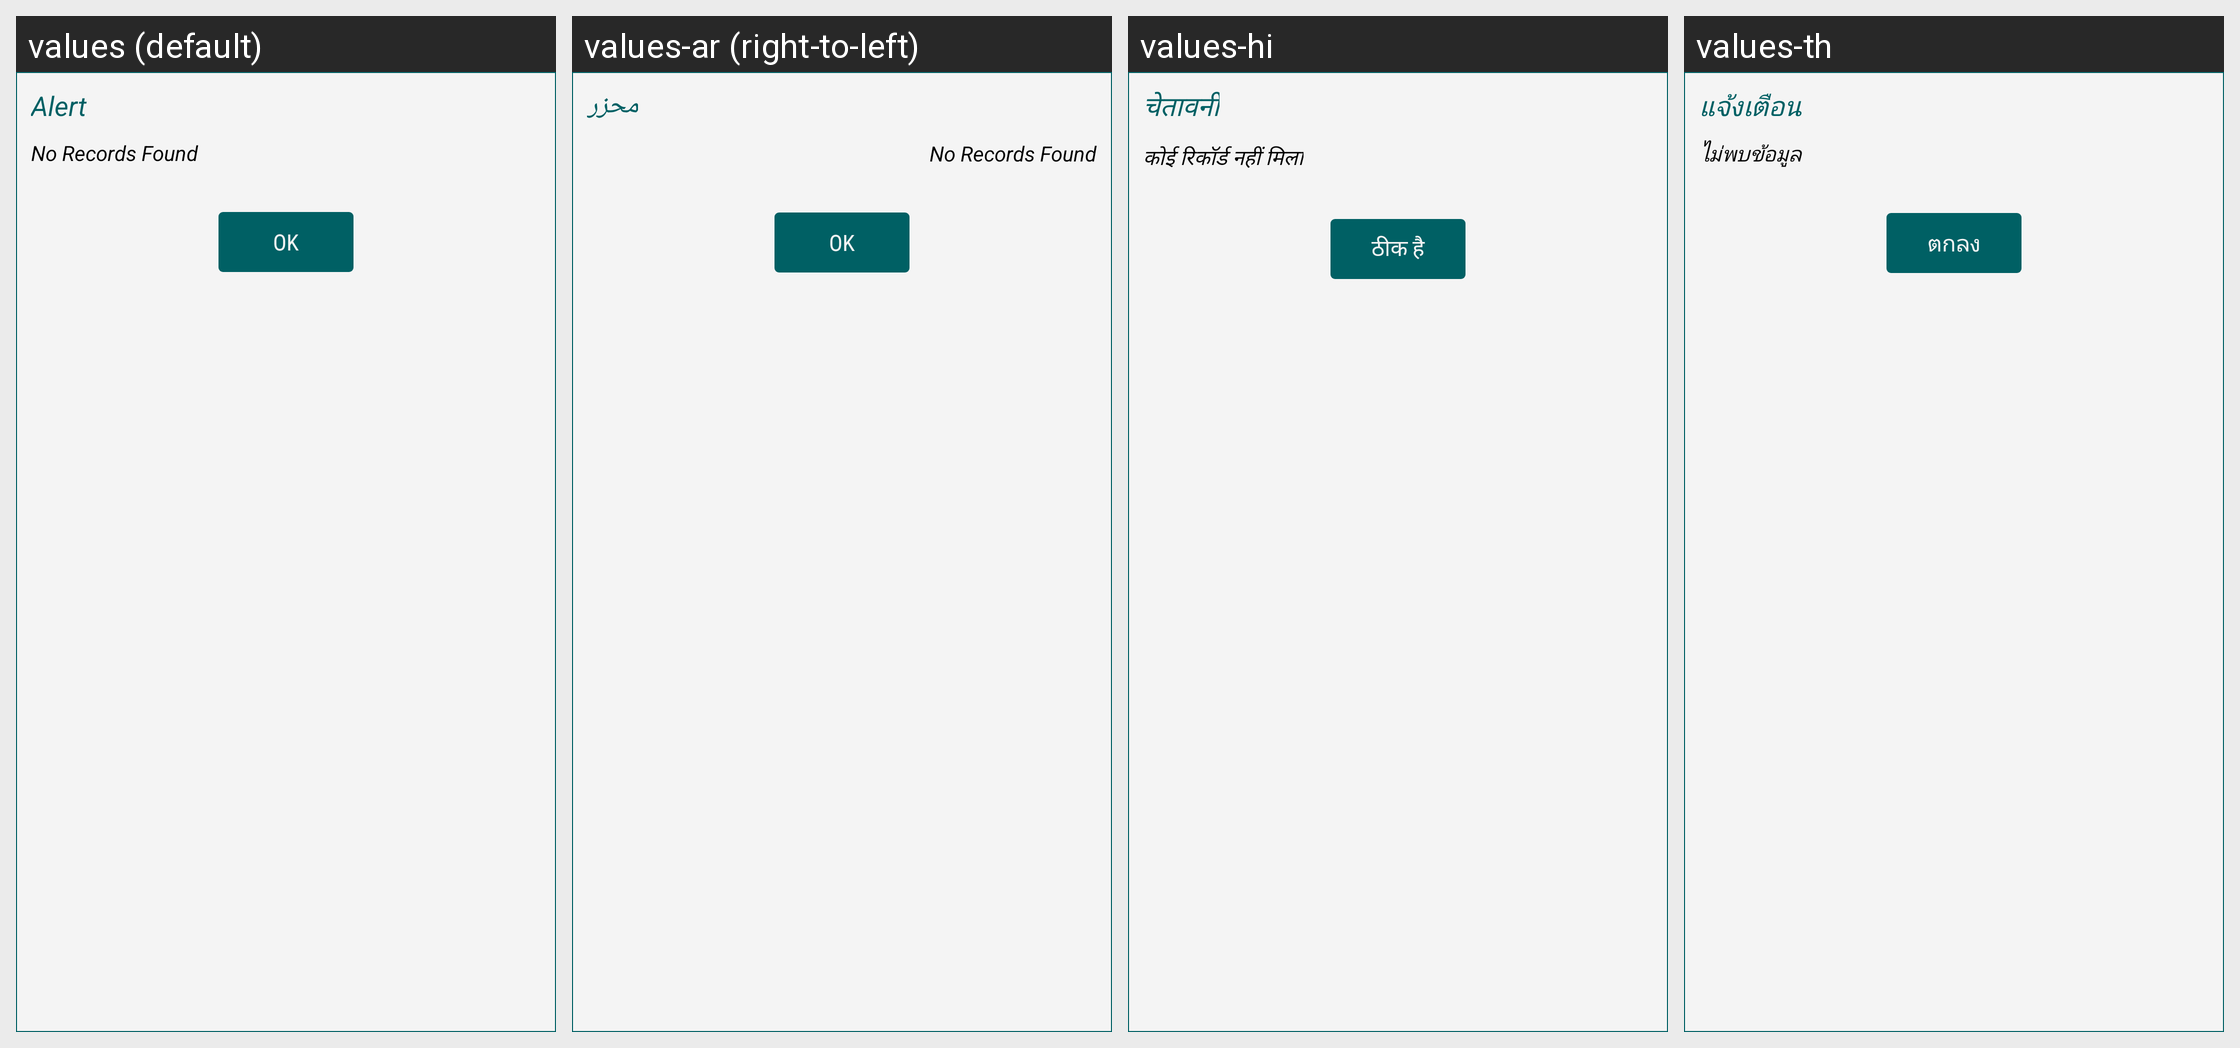

Translations of the strings shown on this Android screen, per locale in the grid:
Android screen res/layout/custom_alert.xml rendered under 4 locales, left to right: values (default), values-ar (right-to-left), values-hi, values-th. Device: Nexus 5 (rendered at 1080×1920; each locale shown at half size, 540×960, under a caption strip naming it); theme AppTheme.FullScreen.
Other locales in the repository, not shown: values-de, values-es, values-fr, values-it, values-ms, values-si.
Strings drawn on this screen, with the default value and each locale's value (text and hints the layout hard-codes, and strings that could not be matched under every locale, appear in the picture but are not listed):

alert
  values: Alert
  values-ar: محزر
  values-hi: चेतावनी
  values-th: แจ้งเตือน

no_records_found
  values: No Records Found
  values-ar: No Records Found  [not translated; the default value is used]
  values-hi: कोई रिकॉर्ड नहीं मिला
  values-th: ไม่พบข้อมูล

ok
  values: OK
  values-ar: OK  [not translated; the default value is used]
  values-hi: ठीक है
  values-th: ตกลง
